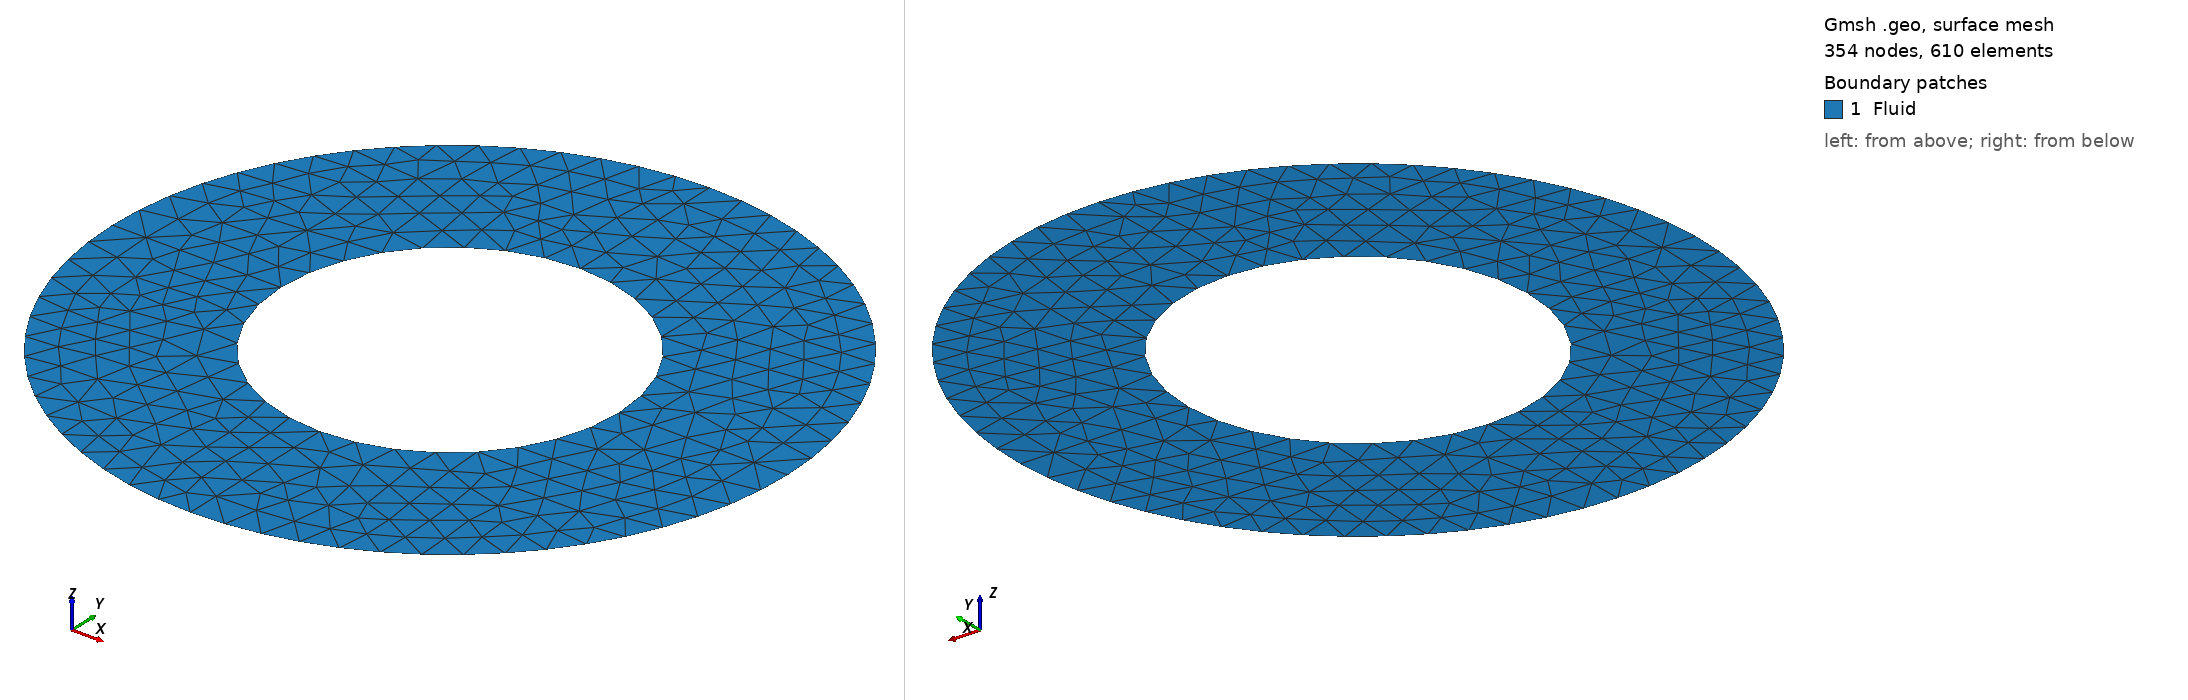

Gmsh geometry script, surface-meshed: 354 nodes, 610 surface elements. Boundary patches (legend numbers): 1 Fluid. Left view from above one corner, right view from below the opposite corner. Legend entries are the model's physical surfaces. The drawing asked Gmsh for element sizes between 1% and 20% of the model's largest extent; the script's own settings can give other sizes.

=== concentricCylinder.geo (drawn) ===
//+
d = 0.1;
//+
Point(1) = {0, 0, 0, d};
//+
Point(2) = {0.5, 0, 0, d};
//+
Point(3) = {-0.5, 0, 0, d};
//+
Point(4) = {0, 0.5, 0, d};
//+
Point(5) = {0, -0.5, 0, d};
//+
Point(6) = {0, -1, 0, d};
//+
Point(7) = {0, 1, 0, d};
//+
Point(8) = {1, 0, 0, d};
//+
Point(9) = {-1, 0, 0, d};
//+
Circle(1) = {3, 1, 4};
//+
Circle(2) = {4, 1, 2};
//+
Circle(3) = {2, 1, 5};
//+
Circle(4) = {5, 1, 3};
//+
Circle(5) = {6, 1, 9};
//+
Circle(6) = {9, 1, 7};
//+
Circle(7) = {7, 1, 8};
//+
Circle(8) = {8, 1, 6};
//+
Line(9) = {9, 3};
//+
Line(10) = {4, 7};
//+
Line(11) = {2, 8};
//+
Line(12) = {5, 6};
//+
Curve Loop(1) = {6, -10, -1, -9};
//+
Surface(1) = {1};
//+
Curve Loop(2) = {2, 11, -7, -10};
//+
Surface(2) = {2};
//+
Curve Loop(3) = {3, 12, -8, -11};
//+
Surface(3) = {3};
//+
Curve Loop(4) = {9, -4, 12, 5};
//+
Surface(4) = {4};
//+
Physical Curve("MovingBoundary") = {6, 5, 8, 7};
//+
Physical Curve("StaticBoundary") = {1, 4, 3, 2};
//+
Physical Surface("Fluid") = {4, 1, 2, 3};
